Run: headless pygame with SDL's dummy video driver; simulated clock (each Clock.tick advances the game by its frame time, no real sleeping); random seed 0; keys injected as events and as key.get_pressed() state; no mouse input.
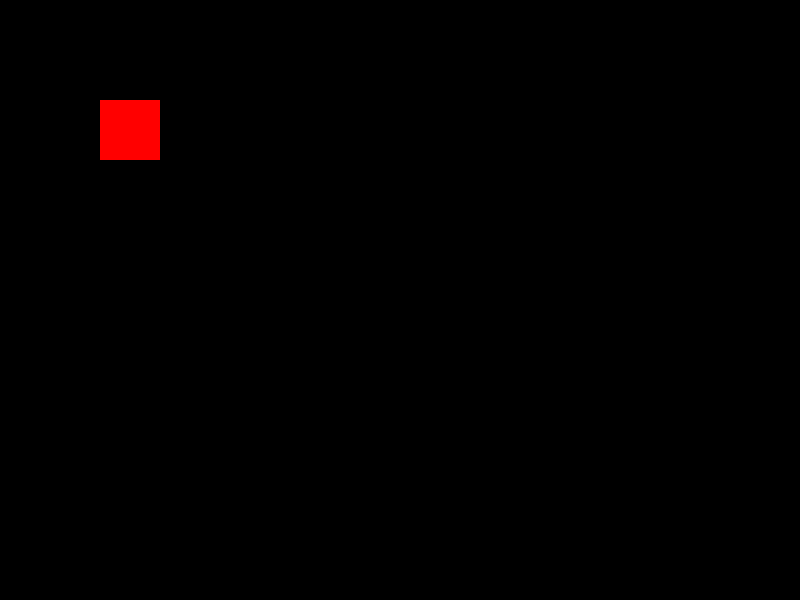
Frame 1 of 4 · flips 1–60 · no input
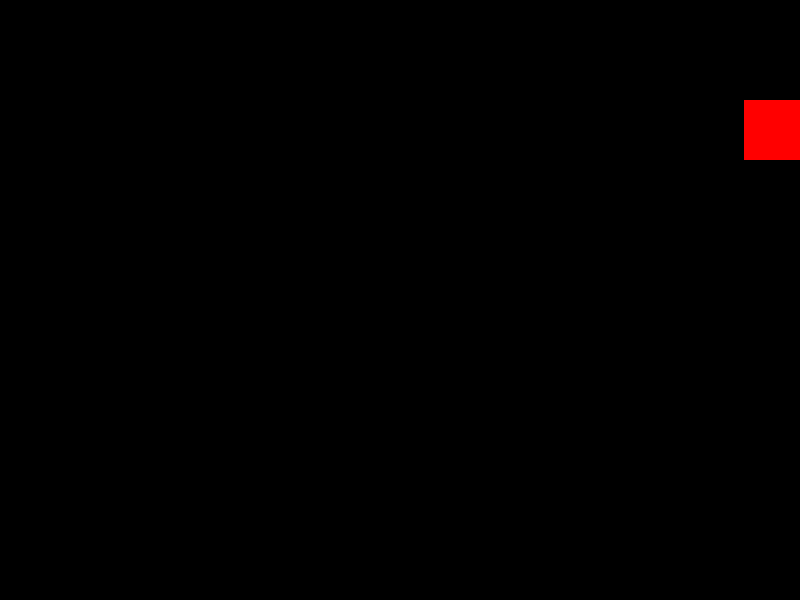
Frame 2 of 4 · flips 61–180 · tapped SPACE, RETURN · held RIGHT (→), D
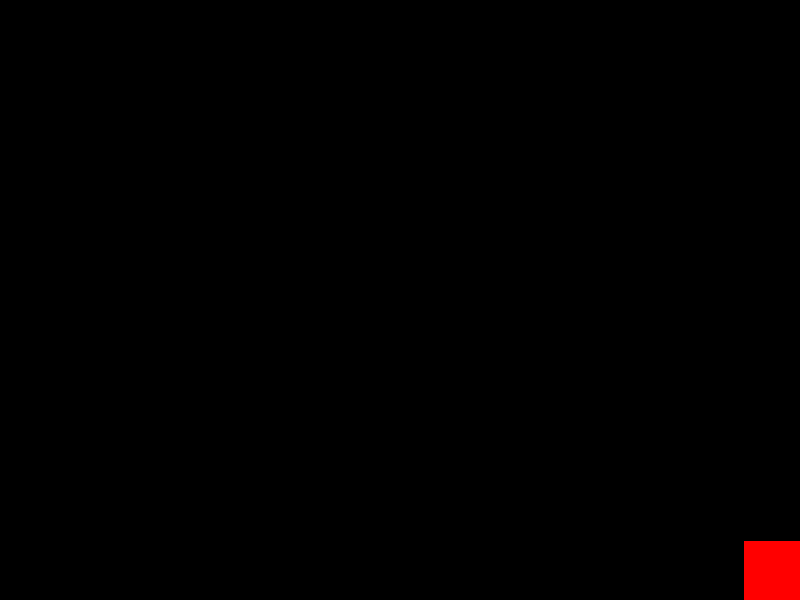
Frame 3 of 4 · flips 181–300 · held DOWN (↓), S
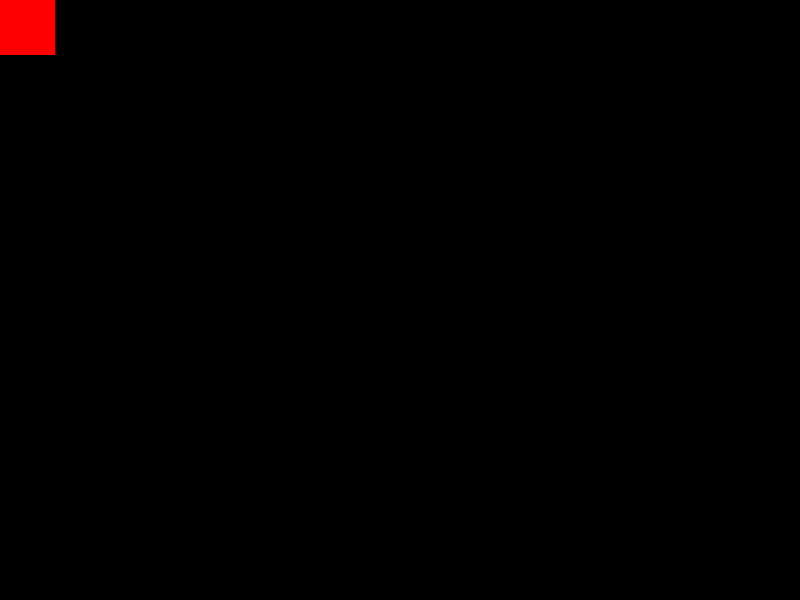
Frame 4 of 4 · flips 301–420 · held LEFT (←), A, UP (↑), W

The pygame program that drew these frames:

import pygame, sys

pygame.init()
tela = pygame.display.set_mode((800, 600))
pygame.display.set_caption("Movimento com Limite")

relogio = pygame.time.Clock()
preto = (0,0,0)
vermelho = (255, 0, 0)

x, y = 100, 100
vel = 7
larg, alt = 60, 60

while True:
    for evento in pygame.event.get():
        if evento.type == pygame.QUIT:
            pygame.quit()
            sys.exit()

    teclas = pygame.key.get_pressed()
    if teclas[pygame.K_a] and x > 0:
        x -= vel
    if teclas[pygame.K_d] and x < 800 - larg:
        x += vel
    if teclas[pygame.K_w] and y > 0:
        y -= vel
    if teclas[pygame.K_s] and y < 600 - alt:
        y += vel

    tela.fill(preto)
    pygame.draw.rect(tela, vermelho, (x, y, larg, alt))

    pygame.display.flip()
    relogio.tick(60)
